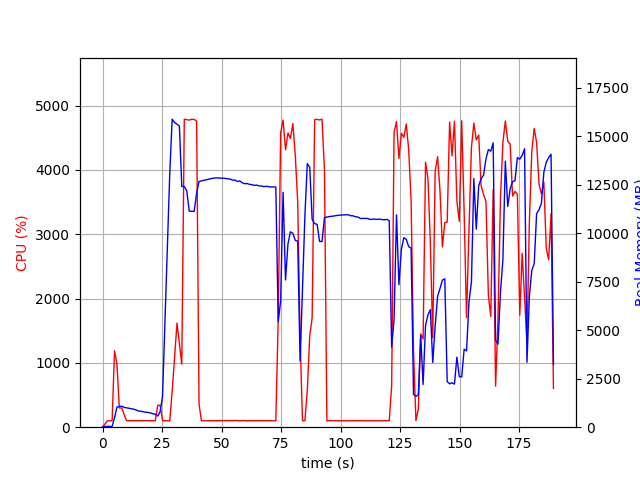

The file beside this chart, header and first rows:
elapsed_time, nproc, cpu, mem_real, mem_virtual
3.8623809814453125e-05, 1, 0.0, 8.871, 1741
1.006, 1, 50.7, 40.6, 612
2.014, 1, 100.3, 40.6, 612
3.02, 1, 99.3, 40.6, 612
4.027, 1, 100.4, 40.6, 612
5.033, 1, 1190, 482.5, 4435
6.044, 1, 989.7, 1035, 5031
7.051, 1, 298.9, 1071, 5063
8.059, 1, 299.5, 1080, 5063
9.067, 1, 197.6, 1022, 5103
10.07, 1, 101.3, 1002, 5103
11.08, 1, 101.3, 977.3, 5103
12.09, 1, 101.2, 950.4, 5103
13.1, 1, 102.2, 929.7, 5103
14.1, 1, 101.1, 888.9, 5103
15.11, 1, 101.0, 836.3, 5103
16.12, 1, 100.1, 820.4, 5103
17.13, 1, 100.1, 794.8, 5103
18.14, 1, 101.0, 773, 5199
19.15, 1, 101.0, 760.3, 5199
20.16, 1, 102.0, 731.6, 5199
21.17, 1, 103.0, 692.8, 5199
22.18, 1, 100.9, 666, 5199
23.19, 1, 339.8, 572.8, 5341
24.2, 1, 340.7, 801.9, 7445
25.21, 1, 101.0, 1602, 36983
26.22, 1, 100.9, 5408, 36983
27.23, 1, 100.0, 9240, 36983
28.24, 1, 99.0, 13077, 36983
29.25, 1, 553.5, 15877, 37063
30.26, 1, 1084, 15712, 37063
31.28, 1, 1619, 15620, 37063
32.29, 1, 1300, 15524, 37073
33.3, 1, 980.3, 12412, 37073
34.35, 1, 4790, 12406, 37073
35.39, 1, 4783, 12186, 37073
36.43, 1, 4775, 11139, 37073
37.47, 1, 4789, 11130, 37073
38.5, 1, 4786, 11127, 37073
39.54, 1, 4761, 12078, 37895
40.55, 1, 361.2, 12667, 38342
41.55, 1, 99.3, 12697, 38342
42.56, 1, 101.3, 12726, 38342
43.57, 1, 99.3, 12756, 38342
44.57, 1, 101.3, 12784, 38342
45.58, 1, 100.2, 12809, 38342
46.59, 1, 100.3, 12838, 38342
47.6, 1, 101.3, 12849, 38342
48.6, 1, 101.2, 12851, 38342
49.61, 1, 101.3, 12837, 38342
50.62, 1, 101.2, 12839, 38342
51.63, 1, 101.2, 12821, 38342
52.63, 1, 100.3, 12804, 38342
53.64, 1, 102.2, 12788, 38342
54.65, 1, 101.2, 12736, 38342
55.66, 1, 100.3, 12738, 38342
56.67, 1, 103.0, 12666, 38342
57.67, 1, 99.1, 12696, 38342
58.68, 1, 103.0, 12601, 38342
59.69, 1, 101.0, 12552, 38342
... 128 more rows
